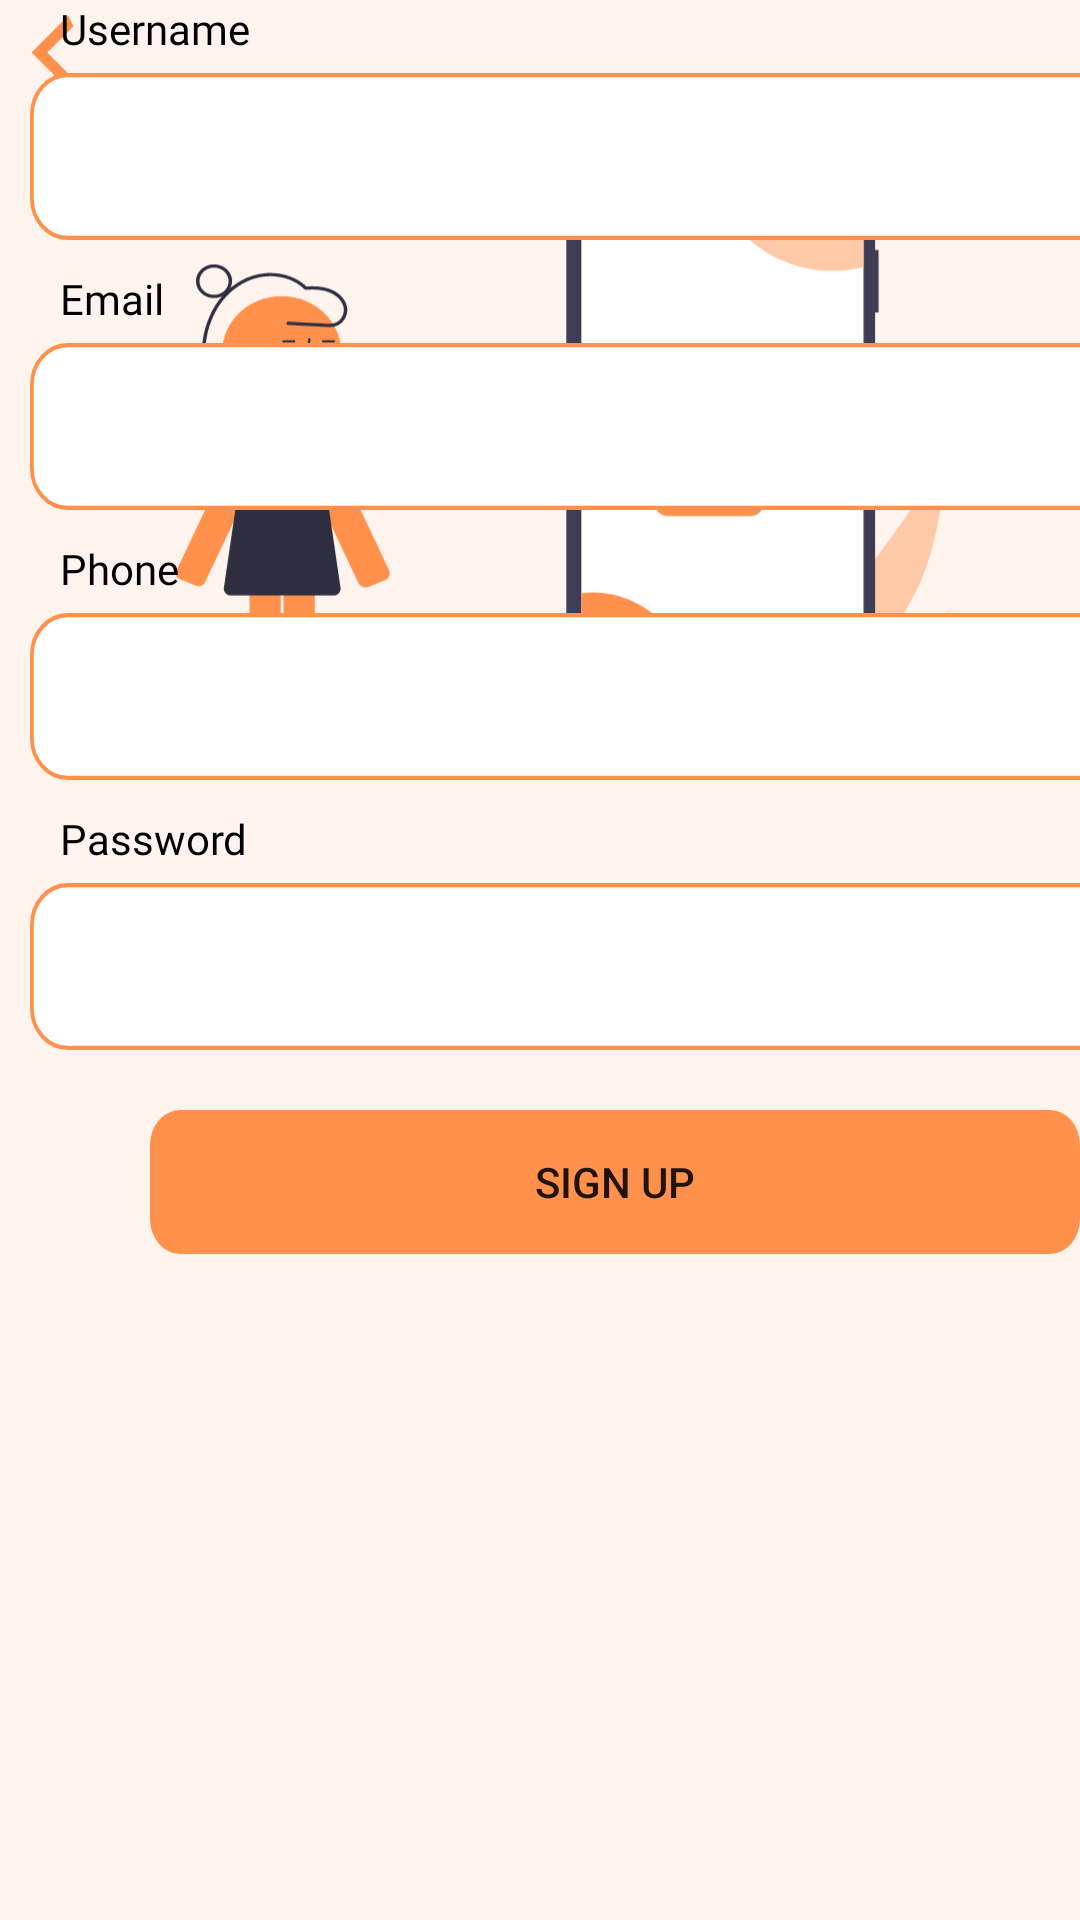

Here is an Android app screen rendered from its layout file. Give the layout XML and the strings, colors and styles it references.
<!-- AndroidManifest.xml: application theme Theme.Mebels -->
<!-- res/layout/sign_up.xml -->
<?xml version="1.0" encoding="utf-8"?>
<androidx.constraintlayout.widget.ConstraintLayout
    xmlns:android="http://schemas.android.com/apk/res/android"
    xmlns:app="http://schemas.android.com/apk/res-auto"
    xmlns:tools="http://schemas.android.com/tools"
    android:layout_width="match_parent"
    android:layout_height="match_parent"
    android:background="@color/kuning"
    tools:context=".Login">


    <ImageView
        android:id="@+id/imageView2"
        android:layout_width="275dp"
        android:layout_height="202dp"
        app:layout_constraintBottom_toBottomOf="parent"
        app:layout_constraintEnd_toEndOf="parent"
        app:layout_constraintStart_toStartOf="parent"
        app:layout_constraintTop_toTopOf="parent"
        app:layout_constraintVertical_bias="0.069"
        app:srcCompat="@drawable/ic_signup" />

    <ImageButton
        android:layout_width="wrap_content"
        android:layout_height="wrap_content"
        android:background="@drawable/ic_back"
        tools:layout_editor_absoluteX="16dp"
        tools:layout_editor_absoluteY="16dp"
        android:clickable="true"
        tools:ignore="MissingConstraints" />

    <TextView
        android:id="@+id/signUp"
        android:layout_width="wrap_content"
        android:layout_height="wrap_content"
        android:fontFamily="@font/poppins_semibold"
        android:text="Sign Up"
        android:textColor="@color/black"
        android:textSize="30sp"
        app:layout_constraintBottom_toBottomOf="parent"
        app:layout_constraintEnd_toEndOf="parent"
        app:layout_constraintHorizontal_bias="0.498"
        app:layout_constraintStart_toStartOf="parent"
        app:layout_constraintTop_toTopOf="parent"
        app:layout_constraintVertical_bias="0.364" />

    <ScrollView
        android:layout_width="409dp"
        android:layout_height="463dp"
        tools:ignore="MissingConstraints"
        tools:layout_editor_absoluteX="1dp"
        tools:layout_editor_absoluteY="318dp">

        <LinearLayout
            android:layout_width="match_parent"
            android:layout_height="wrap_content"
            android:orientation="vertical">

            <TextView
                android:id="@+id/textView4"
                android:layout_width="match_parent"
                android:layout_height="wrap_content"
                android:fontFamily="@font/poppins"
                android:paddingLeft="20dp"
                android:text="Username"
                android:textColor="@color/black"
                android:textSize="14sp" />

            <com.google.android.material.textfield.TextInputLayout
                style="@style/Widget.MaterialComponents.TextInputLayout.OutlinedBox"
                android:layout_width="match_parent"
                android:layout_height="match_parent"
                android:layout_marginLeft="10dp"
                android:layout_marginRight="10dp"
                android:paddingBottom="10dp">

                <EditText
                    android:id="@+id/username_signup"
                    android:layout_width="match_parent"
                    android:layout_height="wrap_content"
                    android:background="@drawable/ic_rectangle4"
                    android:inputType="text" />
            </com.google.android.material.textfield.TextInputLayout>

            <TextView
                android:id="@+id/textView6"
                android:layout_width="match_parent"
                android:layout_height="wrap_content"
                android:fontFamily="@font/poppins"
                android:paddingLeft="20dp"
                android:text="Email"
                android:textColor="@color/black"
                android:textSize="14sp" />

            <com.google.android.material.textfield.TextInputLayout
                style="@style/Widget.MaterialComponents.TextInputLayout.OutlinedBox"
                android:layout_width="match_parent"
                android:layout_height="match_parent"
                android:layout_marginLeft="10dp"
                android:layout_marginRight="10dp"
                android:paddingBottom="10dp">

                <EditText
                    android:id="@+id/email_signup"
                    android:layout_width="match_parent"
                    android:layout_height="wrap_content"
                    android:background="@drawable/ic_rectangle4"
                    android:inputType="text" />
            </com.google.android.material.textfield.TextInputLayout>

            <TextView
                android:id="@+id/textView7"
                android:layout_width="match_parent"
                android:layout_height="wrap_content"
                android:fontFamily="@font/poppins"
                android:paddingLeft="20dp"
                android:text="Phone"
                android:textColor="@color/black"
                android:textSize="14sp" />

            <com.google.android.material.textfield.TextInputLayout
                style="@style/Widget.MaterialComponents.TextInputLayout.OutlinedBox"
                android:layout_width="match_parent"
                android:layout_height="match_parent"
                android:layout_marginLeft="10dp"
                android:layout_marginRight="10dp"
                android:paddingBottom="10dp">

                <EditText
                    android:id="@+id/phone_signup"
                    android:layout_width="match_parent"
                    android:layout_height="wrap_content"
                    android:background="@drawable/ic_rectangle4"
                    android:inputType="text" />
            </com.google.android.material.textfield.TextInputLayout>

            <TextView
                android:id="@+id/textView8"
                android:layout_width="match_parent"
                android:layout_height="wrap_content"
                android:fontFamily="@font/poppins"
                android:paddingLeft="20dp"
                android:text="Password"
                android:textColor="@color/black"
                android:textSize="14sp" />

            <com.google.android.material.textfield.TextInputLayout
                style="@style/Widget.MaterialComponents.TextInputLayout.OutlinedBox"
                android:layout_width="match_parent"
                android:layout_height="match_parent"
                android:layout_marginLeft="10dp"
                android:layout_marginRight="10dp"
                app:passwordToggleEnabled="true">

                <EditText
                    android:id="@+id/password_signup"
                    android:layout_width="match_parent"
                    android:layout_height="wrap_content"
                    android:background="@drawable/ic_rectangle4"
                    android:inputType="text" />
            </com.google.android.material.textfield.TextInputLayout>

            <Button
                android:id="@+id/btnSignUp"
                android:layout_width="wrap_content"
                android:layout_height="wrap_content"
                android:layout_marginLeft="50dp"
                android:layout_marginTop="20dp"
                android:background="@drawable/ic_authbtn"
                android:text="Sign Up" />

        </LinearLayout>
    </ScrollView>

</androidx.constraintlayout.widget.ConstraintLayout>
<!-- resources referenced by this layout -->
<resources>
  <color name="black">#FF000000</color>
  <color name="kuning">#FFF4ED</color>
  <!-- drawable ic_authbtn (drawable-v24) -->
  <vector xmlns:android="http://schemas.android.com/apk/res/android"
      android:width="310dp"
      android:height="41dp"
      android:viewportWidth="310"
      android:viewportHeight="41">
    <path
        android:pathData="M10,0L300,0A10,10 0,0 1,310 10L310,31A10,10 0,0 1,300 41L10,41A10,10 0,0 1,0 31L0,10A10,10 0,0 1,10 0z"
        android:fillColor="#FF914D"/>
  </vector>
  <!-- drawable ic_back (drawable-v24) -->
  <vector xmlns:android="http://schemas.android.com/apk/res/android"
      android:width="35dp"
      android:height="35dp"
      android:viewportWidth="35"
      android:viewportHeight="35">
    <path
        android:pathData="M24.5,8.75L15.75,17.5L24.5,26.25L22.75,29.75L10.5,17.5L22.75,5.25L24.5,8.75Z"
        android:fillColor="#FF914D"/>
  </vector>
  <!-- drawable ic_rectangle4 (drawable-v24) -->
  <vector xmlns:android="http://schemas.android.com/apk/res/android"
      android:width="310dp"
      android:height="40dp"
      android:viewportWidth="310"
      android:viewportHeight="40">
      <path
          android:strokeWidth="1"
          android:pathData="M10,0.5L300,0.5A9.5,9.5 0,0 1,309.5 10L309.5,30A9.5,9.5 0,0 1,300 39.5L10,39.5A9.5,9.5 0,0 1,0.5 30L0.5,10A9.5,9.5 0,0 1,10 0.5z"
          android:fillColor="#ffffff"
          android:strokeColor="#FF914D"/>
  </vector>
  <!-- drawable ic_signup: vector/xml drawable (drawable-v24, 16309 chars, omitted) -->
  <style name="Theme.Mebels" parent="Theme.MaterialComponents.DayNight.DarkActionBar">
          
          <item name="colorPrimary">@color/orange</item>
          <item name="colorPrimaryVariant">@color/kuning</item>
          <item name="colorOnPrimary">@color/white</item>
          
          <item name="colorSecondary">@color/pastel</item>
          <item name="colorSecondaryVariant">@color/pasteel</item>
          <item name="colorOnSecondary">@color/black</item>
          
          <item name="android:statusBarColor" tools:targetApi="l">?attr/colorPrimaryVariant</item>
          
      </style>
  <color name="orange">#FF914D</color>
  <color name="white">#FFFFFFFF</color>
  <color name="pastel">#FFDEC9</color>
  <color name="pasteel">#FFC8A6</color>
</resources>
